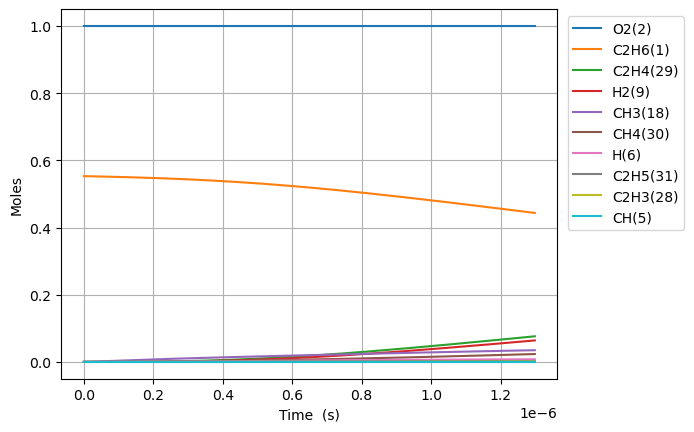

The table this chart was drawn from, first rows:
Time (s), Volume (m^3), N2, Ne, C2H6(1), O2(2), H2O(3), C(4), CH(5), CH3(18), C2H5(31), CH4(30), C2H4(29), H(6), H2(9), C2H3(28)
0.0, 0.7787, 3.76, 0.0, 0.5529, 1.0, 0.0, 0.0, 0.0, 0.0, 0.0, 0.0, 0.0, 0.0, 0.0, 0.0
4.449011434550152e-21, 0.7787, 3.76, 0.0, 0.5529, 1.0, 0.0, 4.726332515138344e-57, 1.8688136963055413e-36, 1.8708232277471263e-16, 3.1976961857572847e-19, 8.551405917514281e-31, 5.391308322148618e-32, 3.1976961857494197e-19, 1.9629163101864525e-32, 8.127980825934483e-52
1.2457232016740426e-20, 0.7787, 3.76, 0.0, 0.5529, 1.0, 0.0, 5.611101962698021e-56, 1.1287634725681419e-35, 5.238305037691924e-16, 8.95354932014699e-19, 5.1650491741785984e-30, 3.2563502265858358e-31, 8.953549320099482e-19, 1.1856014513527388e-31, 9.649538836650385e-51
2.8473673181120975e-20, 0.7787, 3.76, 0.0, 0.5529, 1.0, 0.0, 5.5090131818142196e-55, 5.434510228850441e-35, 1.1973268657581405e-15, 2.046525558903278e-18, 2.4867488408131148e-29, 1.5677924600929244e-30, 2.0465255588804048e-18, 5.708160630024034e-31, 9.473974451013431e-50
6.050655550988208e-20, 0.7787, 3.76, 0.0, 0.5529, 1.0, 0.0, 4.872659774296324e-54, 2.3733933943017632e-34, 2.5443195897359907e-15, 4.348866812722986e-18, 1.0860285515242749e-28, 6.846961569253842e-30, 4.348866812623092e-18, 2.4929037139386875e-30, 8.379623112937107e-49
1.2457232016740428e-19, 0.7787, 3.76, 0.0, 0.5529, 1.0, 0.0, 4.0957641443916377e-53, 9.908450217755507e-34, 5.2383050376915065e-15, 8.953549320532604e-18, 4.53395541746572e-28, 2.858471672515785e-29, 8.953549320115565e-18, 1.0407382276625614e-29, 7.043578137202042e-48
2.5270384948244864e-19, 0.7787, 3.76, 0.0, 0.5529, 1.0, 0.0, 3.357954908300837e-52, 4.047925218697841e-33, 1.0626275933601804e-14, 1.8162914336832646e-17, 1.852268727356967e-27, 1.1677789479060035e-28, 1.8162914335128903e-17, 4.2517552445306965e-29, 5.774750912944083e-47
5.089669081125374e-19, 0.7787, 3.76, 0.0, 0.5529, 1.0, 0.0, 2.719358957072042e-51, 1.6362360941335933e-32, 2.140221772541946e-14, 3.6581644372155935e-17, 7.48716634826536e-27, 4.720349219624695e-28, 3.658164436526915e-17, 1.7186274495630012e-28, 4.676543011448577e-46
1.0214930253727148e-18, 0.7787, 3.76, 0.0, 0.5529, 1.0, 0.0, 2.188776685997757e-50, 6.579233370072495e-32, 4.295410130904299e-14, 7.341910445369541e-17, 3.0105566588825995e-26, 1.8980316606817155e-27, 7.341910442600393e-17, 6.910525386760122e-28, 3.764088668266117e-45
2.0465452598930697e-18, 0.7787, 3.76, 0.0, 0.5529, 1.0, 0.0, 1.7563554758042448e-49, 2.6385668446746437e-31, 8.605786847624297e-14, 1.4709402466034586e-16, 1.2073678706487014e-25, 7.611955877314805e-27, 1.4709402454929064e-16, 2.771429760931969e-27, 3.02044410644063e-44
4.0966497289337794e-18, 0.7787, 3.76, 0.0, 0.5529, 1.0, 0.0, 1.4072217262011307e-48, 1.056803006924871e-30, 1.7226540281045463e-13, 2.9444386524793277e-16, 4.8357690799623e-25, 3.04875272808999e-26, 2.9444386480313266e-16, 1.1100174744915055e-26, 2.4200308515340664e-43
8.196858667015199e-18, 0.7787, 3.76, 0.0, 0.5529, 1.0, 0.0, 1.1266331080454715e-47, 4.229966134992047e-30, 3.4468047147812463e-13, 5.891435471202506e-16, 1.935567869772676e-24, 1.2202956207766995e-25, 5.891435453398912e-16, 4.442962687240625e-26, 1.937496174316789e-42
1.6397276543178038e-17, 0.7787, 3.76, 0.0, 0.5529, 1.0, 0.0, 9.016490149331831e-47, 1.6925374319389084e-29, 6.895106088104516e-13, 1.1785429136534628e-15, 7.744792672953597e-24, 4.882772004962036e-25, 1.1785429065297057e-15, 1.7777637977861146e-25, 1.5505858012660573e-41
3.2798112295503716e-17, 0.7787, 3.76, 0.0, 0.5529, 1.0, 0.0, 7.214563987063622e-46, 6.771251836645965e-29, 1.3791708834630526e-12, 2.3573416578741933e-15, 3.09842137976125e-23, 1.953426759565995e-24, 2.3573416293745255e-15, 7.112212803008946e-25, 1.2407042566901976e-40
6.559978380015507e-17, 0.7787, 3.76, 0.0, 0.5529, 1.0, 0.0, 5.772202332671715e-45, 2.7087211689551335e-28, 2.758491432720045e-12, 4.7149391909328755e-15, 1.239469421183983e-22, 7.81434306209848e-24, 4.714939076924928e-15, 2.8451166610248046e-24, 9.926576946732471e-40
1.312031268094578e-16, 0.7787, 3.76, 0.0, 0.5529, 1.0, 0.0, 4.61798607495732e-44, 1.083532553467722e-27, 5.517132531041188e-12, 9.430134435519128e-15, 4.958079430320799e-22, 3.125864484843109e-23, 9.430133979468783e-15, 1.1380929747908819e-23, 7.941639262526238e-39
2.624098128280633e-16, 0.7787, 3.76, 0.0, 0.5529, 1.0, 0.0, 3.6944845296806495e-43, 4.3342183668641584e-27, 1.103441472691211e-11, 1.8860525638567184e-14, 1.9832721218377854e-21, 1.2503712869573515e-22, 1.8860523814328694e-14, 4.5524645277172203e-23, 6.353463340457349e-38
5.248231848652741e-16, 0.7787, 3.76, 0.0, 0.5529, 1.0, 0.0, 2.955635466250851e-42, 1.7337049612230013e-26, 2.2068979115568492e-11, 3.772131090016546e-14, 7.933169186481792e-21, 5.001536458854446e-22, 3.772130360313737e-14, 1.8210043418768511e-22, 5.082832796311141e-37
1.049649928939696e-15, 0.7787, 3.76, 0.0, 0.5529, 1.0, 0.0, 2.3645428287397465e-41, 6.93485494377729e-26, 4.413810788053942e-11, 7.544289284537047e-14, 3.1732838136853974e-20, 2.000625105417631e-21, 7.544286365711033e-14, 7.284054468566948e-22, 4.066293248333068e-36
2.0993034170885394e-15, 0.7787, 3.76, 0.0, 0.5529, 1.0, 0.0, 1.8916725551332644e-40, 2.773948893122583e-25, 8.827636536111392e-11, 1.508861024238124e-13, 1.2693167526556523e-19, 8.0025235424719e-21, 1.5088598567048049e-13, 2.9136292391069887e-21, 3.2530488616858005e-35
4.198610393386226e-15, 0.7787, 3.76, 0.0, 0.5529, 1.0, 0.0, 1.513392576685593e-39, 1.10958085702808e-24, 1.7655288012479341e-10, 3.017727043328092e-13, 5.077273459838977e-19, 3.201015702756947e-20, 3.017722373189322e-13, 1.1654532111419815e-20, 2.6024503281252173e-34
8.3972243459816e-15, 0.7787, 3.76, 0.0, 0.5529, 1.0, 0.0, 1.2107986195185073e-38, 4.438325360913344e-24, 3.5310590886227465e-10, 6.035466391591367e-13, 2.0309106696565404e-18, 1.2804088675393754e-19, 6.035447711027955e-13, 4.6618160768606124e-20, 2.0819736117274666e-33
1.679445225117235e-14, 0.7787, 3.76, 0.0, 0.5529, 1.0, 0.0, 9.68773111056368e-38, 1.7753299975191336e-23, 7.062119631777259e-10, 1.2070974328441831e-12, 8.123645217084442e-18, 5.12165127728799e-19, 1.2070899606192803e-12, 1.8647272382382155e-19, 1.6655983950673967e-32
3.358890806155385e-14, 0.7787, 3.76, 0.0, 0.5529, 1.0, 0.0, 7.752328023549581e-37, 7.101315429137267e-23, 1.4124240591705834e-09, 2.4142107163362925e-12, 3.249458568138036e-17, 2.04867217974169e-18, 2.414180827454626e-12, 7.458911856241262e-19, 1.3325091840778788e-31
6.717781968231684e-14, 0.7787, 3.76, 0.0, 0.5529, 1.0, 0.0, 6.205289705585875e-36, 2.840521845678284e-22, 2.8248482006041203e-09, 4.828484067748183e-12, 1.2997835024060987e-16, 8.194780115740599e-18, 4.828364512393569e-12, 2.9835663538234736e-18, 1.0660558001800891e-30
1.0076673130307983e-13, 0.7787, 3.76, 0.0, 0.5529, 1.0, 0.0, 1.7749785280483202e-35, 6.036102377705022e-22, 4.23727229148548e-09, 7.242804203527343e-12, 2.762039965491746e-16, 1.741404143542326e-17, 7.242550148659548e-12, 6.340080667696751e-18, 3.0483426476866027e-30
1.679445545446058e-13, 0.7787, 3.76, 0.0, 0.5529, 1.0, 0.0, 8.166625233426019e-35, 1.6688000462493132e-21, 7.062120271039499e-09, 1.2071631612071572e-11, 7.636228013866631e-16, 4.8145654021442277e-17, 1.2070929226969638e-11, 1.75284730935064e-17, 1.4010334612600026e-29
2.284045954619792e-13, 0.7787, 3.76, 0.0, 0.5529, 1.0, 0.0, 1.8397304138077195e-34, 2.971632846463794e-21, 9.604483289302784e-09, 1.6417727440481175e-11, 1.3597859380475995e-15, 8.573426743836588e-17, 1.6416476702952364e-11, 3.121303445331471e-17, 3.153899488058755e-29
2.888646363793526e-13, 0.7787, 3.76, 0.0, 0.5529, 1.0, 0.0, 3.4797066417265373e-34, 4.638751972146558e-21, 1.214684613467897e-08, 2.076398326899854e-11, 2.1226449940564214e-15, 1.3383416850672472e-16, 2.0762030853590502e-11, 4.87240142495766e-17, 5.961409396954878e-29
3.4932467729672603e-13, 0.7787, 3.76, 0.0, 0.5529, 1.0, 0.0, 5.820590644270596e-34, 6.649976439858627e-21, 1.4689208816744972e-08, 2.5110390234231752e-11, 3.0429660032203532e-15, 1.9186343438500554e-16, 2.5107591309483335e-11, 6.984945695884332e-17, 9.964844777962341e-29
4.702447591314728e-13, 0.7787, 3.76, 0.0, 0.5529, 1.0, 0.0, 1.2445099588412736e-33, 1.1457146372534793e-20, 1.9773933808451103e-08, 3.3803548828210034e-11, 5.242697083937303e-15, 3.305666810792497e-16, 3.379872660125547e-11, 1.2034307353739717e-16, 2.1276188317610124e-28
5.911648409662196e-13, 0.7787, 3.76, 0.0, 0.5529, 1.0, 0.0, 2.266347855684535e-33, 1.7536255364816486e-20, 2.485865819649636e-08, 4.249726608210978e-11, 8.024471549490244e-15, 5.059757645663962e-16, 4.2489885202642595e-11, 1.8419725967146077e-16, 3.869264990114094e-28
7.120849228009664e-13, 0.7787, 3.76, 0.0, 0.5529, 1.0, 0.0, 3.754701070279274e-33, 2.4973564355341144e-20, 2.994338193993582e-08, 5.119157988617764e-11, 1.1427768003855177e-14, 7.205827093968338e-16, 5.1181068697003756e-11, 2.6231826798043913e-16, 6.401238611396033e-28
9.5392508647046e-13, 0.7787, 3.76, 0.0, 0.5529, 1.0, 0.0, 8.69197617477041e-33, 4.39992400592747e-20, 4.0112827456674615e-08, 6.858203074461101e-11, 2.0133948642105448e-14, 1.269614040646602e-15, 6.856351178224269e-11, 4.62164903002299e-16, 1.4769567140011498e-27
1e-12, 0.7787, 3.76, 0.0, 0.5529, 1.0, 0.0, 9.986812057414501e-33, 4.824969141220617e-20, 4.205028996867753e-08, 7.189550015756517e-11, 2.2078974474045985e-14, 1.3922771750870476e-15, 7.187519220949853e-11, 5.068122210802372e-16, 1.69583320575584e-27
1.1957652501399536e-12, 0.7787, 3.76, 0.0, 0.5529, 1.0, 0.0, 1.675246327542504e-32, 6.854233303306283e-20, 5.028227035474914e-08, 8.597490501039426e-11, 3.136501673168285e-14, 1.9779183432770756e-15, 8.594605602742854e-11, 7.199700026353241e-16, 2.837958569468082e-27
1.6794455774789407e-12, 0.7787, 3.76, 0.0, 0.5529, 1.0, 0.0, 4.641272964327857e-32, 1.341912042894115e-19, 7.062114828968223e-08, 1.207679284830275e-10, 6.140684943359431e-14, 3.8727783190628815e-15, 1.2071144831266546e-10, 1.4095729745193514e-15, 7.81020967892516e-27
2.6468062321569152e-12, 0.7787, 3.76, 0.0, 0.5529, 1.0, 0.0, 1.8747588343451172e-31, 3.3173843946464903e-19, 1.1129887271353516e-07, 1.90383075519937e-10, 1.5181039716344727e-13, 9.576311049765737e-15, 1.902434488346026e-10, 3.484786873732369e-15, 3.111446747102955e-26
4.5815275415128635e-12, 0.7787, 3.76, 0.0, 0.5529, 1.0, 0.0, 1.0312976343073892e-30, 9.918113422677922e-19, 1.9265419577238e-07, 3.297297684575791e-10, 4.539015605920287e-13, 2.864488092418815e-14, 3.293123197517042e-10, 1.0419445377194606e-14, 1.6655234458059214e-25
8.45097016022476e-12, 0.7787, 3.76, 0.0, 0.5529, 1.0, 0.0, 7.027257469730703e-30, 3.3716371960573594e-18, 3.553643387332547e-07, 6.08888703589944e-10, 1.5432207042668102e-12, 9.747565695984982e-14, 6.074695880335244e-10, 3.54264546750151e-14, 1.0774856846872868e-24
1e-11, 0.7787, 3.76, 0.0, 0.5529, 1.0, 0.0, 1.1893320905996176e-29, 4.720277214338492e-18, 4.205008878188315e-07, 7.208166283168778e-10, 2.1606070545911003e-12, 1.3651853357049793e-13, 7.188298677172389e-10, 4.96000263742807e-14, 1.7868255929544424e-24
1.2320412778936658e-11, 0.7787, 3.76, 0.0, 0.5529, 1.0, 0.0, 2.1820268703592244e-29, 7.164061197983354e-18, 5.180738108182675e-07, 8.886683091990047e-10, 3.2793880281823947e-12, 2.0729334684012178e-13, 8.856529528124813e-10, 7.528469007663368e-14, 3.2181092415996104e-24
1.6189855397648557e-11, 0.7787, 3.76, 0.0, 0.5529, 1.0, 0.0, 5.0081978586107116e-29, 1.2368650373670009e-17, 6.807826120281893e-07, 1.1690684980090386e-09, 5.662401372499023e-12, 3.5818459732151877e-13, 1.1638624995907457e-09, 1.299954888795636e-13, 7.119321154102062e-24
2.0059298016360455e-11, 0.7787, 3.76, 0.0, 0.5529, 1.0, 0.0, 9.721907310036648e-29, 1.8984956344904346e-17, 8.434907423642367e-07, 1.4500891794195766e-09, 8.692258099834618e-12, 5.502389491098488e-13, 1.4420983167308025e-09, 1.995602285560139e-13, 1.333737990942297e-23
2.7798183253784248e-11, 0.7787, 3.76, 0.0, 0.5529, 1.0, 0.0, 2.716430434366403e-28, 3.645105551997522e-17, 1.1689049904198453e-06, 2.013991683612027e-09, 1.6692491321324218e-11, 1.058168864841786e-12, 1.998649089625173e-09, 3.8325664871397387e-13, 3.4831096128939446e-23
3.5537068491208044e-11, 0.7787, 3.76, 0.0, 0.5529, 1.0, 0.0, 5.993843013051992e-28, 5.955876198007345e-17, 1.4943165549961854e-06, 2.5803750941627397e-09, 2.7280065252909445e-11, 1.7318009695827004e-12, 2.555305979872887e-09, 6.263850469245527e-13, 7.230097454497462e-23
4.327595372863184e-11, 0.7787, 3.76, 0.0, 0.5529, 1.0, 0.0, 1.1469332441447276e-27, 8.830429087084069e-17, 1.8197254361050976e-06, 3.149238645156818e-09, 4.045495611383079e-11, 2.5718908378155677e-12, 3.112069732980542e-09, 9.289571735244801e-13, 1.3071337443575723e-22
5.875372420347943e-11, 0.7787, 3.76, 0.0, 0.5529, 1.0, 0.0, 3.24882745298687e-27, 1.626941029553732e-16, 2.4705351479675547e-06, 4.29440318912004e-09, 7.456659526330763e-11, 4.7543828336407454e-12, 4.225920726895663e-09, 1.7124790087737228e-12, 3.3085754177137166e-22
7.423149467832703e-11, 0.7787, 3.76, 0.0, 0.5529, 1.0, 0.0, 7.309778755399009e-27, 2.5959121978052807e-16, 3.121334126099873e-06, 5.44947938762637e-09, 1.19027223654631e-10, 7.611493366120617e-12, 5.3402078402528844e-09, 2.7339148177831456e-12, 6.765976760782319e-22
8.970926515317462e-11, 0.7787, 3.76, 0.0, 0.5529, 1.0, 0.0, 1.4218703596378562e-26, 3.7896659613071856e-16, 3.7721223705941266e-06, 6.61446135588983e-09, 1.7383665735637083e-10, 1.1149029573589918e-11, 6.454936799856816e-09, 3.993357880323865e-12, 1.2111419650049824e-21
9.999999999999999e-11, 0.7787, 3.76, 0.0, 0.5529, 1.0, 0.0, 2.0907361108226036e-26, 4.707625715119281e-16, 4.204807254292767e-06, 7.394504735544287e-09, 2.1600550375973472e-10, 1.3880479874450713e-11, 7.1963361312249986e-09, 4.962500919338393e-12, 1.6933706313914448e-21
1.0518703562802221e-10, 0.7787, 3.76, 0.0, 0.5529, 1.0, 0.0, 2.5030972989394205e-26, 5.20791245758453e-16, 4.422899881542322e-06, 7.789343218156187e-09, 2.3899471257882046e-10, 1.5372790885404737e-11, 7.570113323600716e-09, 5.49090266794545e-12, 1.97990816424979e-21
1.3614257657771738e-10, 0.7787, 3.76, 0.0, 0.5529, 1.0, 0.0, 6.3698943127631e-26, 8.716725374860416e-16, 5.724422703168952e-06, 1.0168783126236075e-08, 4.0035595163235884e-10, 2.5902190010805008e-11, 9.80183192983378e-09, 9.200684074934945e-12, 4.417036903842665e-21
1.9805365847710773e-10, 0.7787, 3.76, 0.0, 0.5529, 1.0, 0.0, 2.562720739344507e-25, 1.8415542946202224e-15, 8.32733954792298e-06, 1.5046203422765125e-08, 8.472537911958526e-10, 5.5450739784223895e-11, 1.4270891204878335e-08, 1.9481794705593146e-11, 1.4404348871386385e-20
2.537736321865591e-10, 0.7787, 3.76, 0.0, 0.5529, 1.0, 0.0, 6.471356331142651e-25, 3.018842022239427e-15, 1.0669817881946267e-05, 1.9570761383580197e-08, 1.3910137021862788e-09, 9.197615989099358e-11, 1.8299703236861716e-08, 3.20014010467704e-11, 3.1770299261548583e-20
3.094936058960104e-10, 0.7787, 3.76, 0.0, 0.5529, 1.0, 0.0, 1.3673388721737111e-24, 4.483114871674352e-15, 1.3012157121871166e-05, 2.4222817439170495e-08, 2.0688664656684876e-09, 1.3819009567725335e-10, 2.2335098514208873e-08, 4.762080852913649e-11, 6.029614930349271e-20
3.5964158223451657e-10, 0.7787, 3.76, 0.0, 0.5529, 1.0, 0.0, 2.4142578712362252e-24, 6.045230578473597e-15, 1.5120143515903803e-05, 2.8518454023176416e-08, 2.7935762445221542e-09, 1.8828868386745195e-10, 2.5972801578670172e-08, 6.433282923762154e-11, 9.836431184026764e-20
4.0978955857302276e-10, 0.7787, 3.76, 0.0, 0.5529, 1.0, 0.0, 3.971774720843879e-24, 7.837757801287285e-15, 1.7228017250335666e-05, 3.291694632723481e-08, 3.6268880187523126e-09, 2.466484829947041e-10, 2.9616243455394972e-08, 8.356374752304617e-11, 1.5117907282248015e-19
4.5993753491152895e-10, 0.7787, 3.76, 0.0, 0.5529, 1.0, 0.0, 6.181874400730028e-24, 9.859733179879871e-15, 1.93357783283025e-05, 3.741809723961556e-08, 4.5687955288701705e-09, 3.134648035135505e-10, 3.326561587814511e-08, 1.0531757987967003e-10, 2.218624589646839e-19
5.100855112500351e-10, 0.7787, 3.76, 0.0, 0.5529, 1.0, 0.0, 9.205623838680643e-24, 1.2110197660613204e-14, 2.14434267529404e-05, 4.20217101973439e-08, 5.6192925155977315e-09, 3.889325504988957e-10, 3.692111003181195e-08, 1.2959848613444912e-10, 3.138475760282412e-19
... 262 more rows
